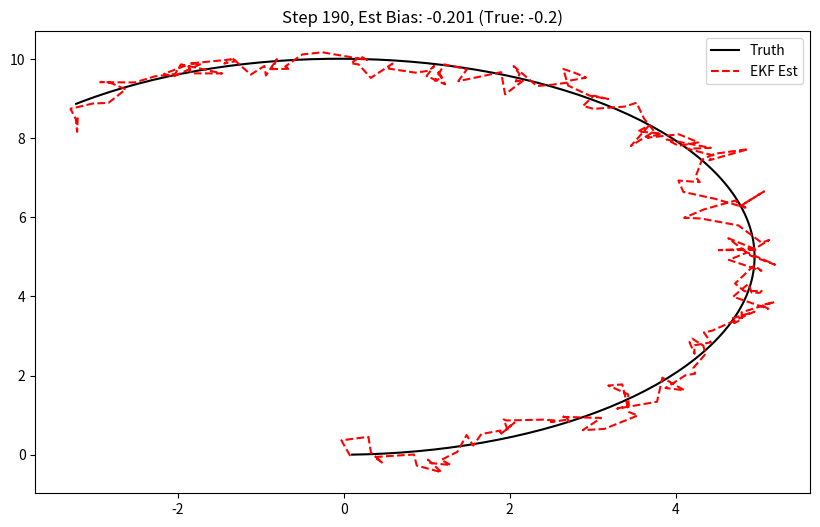

Generate this figure with matplotlib:

import numpy as np
import matplotlib.pyplot as plt

class EKF_Localization:
    def __init__(self, x, y, theta, theta_bias=0.0):
        # State: [x, y, theta, theta_bias]
        self.x = np.array([x, y, theta, theta_bias])
        
        # Covariance Matrix
        # Heuristic initialization
        self.P = np.diag([1.0, 1.0, 0.1, 0.1])
        
        # Process Noise Covariance (Q)
        # Tuning knobs: How much we trust the model vs how much we think it jitters
        self.Q = np.diag([0.1, 0.1, 0.01, 0.0001]) 
        
        # Measurement Noise (will be set during update)

    def predict(self, v, omega_measured, dt):
        """
        EKF Prediction Step
        v: Linear Velocity (Control input)
        omega_measured: Angular Velocity (IMU input, contains bias)
        """
        theta = self.x[2]
        bias = self.x[3]
        
        # 1. State Prediction (Non-linear)
        # theta_new = theta + (omega_meas - bias) * dt
        # x_new = x + v * cos(theta) * dt
        # y_new = y + v * sin(theta) * dt
        # bias_new = bias (constant assumption, with noise)
        
        omega_true_est = omega_measured - bias
        
        new_theta = theta + omega_true_est * dt
        new_x = self.x[0] + v * np.cos(theta) * dt
        new_y = self.x[1] + v * np.sin(theta) * dt
        new_bias = bias
        
        self.x = np.array([new_x, new_y, new_theta, new_bias])
        
        # 2. Jacobian Calculation (F)
        # F = df/dx
        # Row 0 (x): [1, 0, -v*sin(theta)*dt, 0]
        # Row 1 (y): [0, 1,  v*cos(theta)*dt, 0]
        # Row 2 (theta): [0, 0, 1, -dt]
        # Row 3 (bias): [0, 0, 0, 1]
        
        F = np.eye(4)
        F[0, 2] = -v * np.sin(theta) * dt
        F[1, 2] =  v * np.cos(theta) * dt
        F[2, 3] = -dt
        
        # 3. Covariance Prediction
        # P = F * P * F.T + Q
        self.P = F @ self.P @ F.T + self.Q

    def update_position(self, z, R):
        """
        Update with GPS Position Measurement
        z: [x_meas, y_meas]
        R: Measurement Noise Covariance (2x2)
        """
        # Observation Model (Linear)
        # z = H * x
        # H maps state to measurement: [x, y, theta, bias] -> [x, y]
        H = np.zeros((2, 4))
        H[0, 0] = 1
        H[1, 1] = 1
        
        self.update(z, H, R)
        
    def update_yaw(self, yaw_meas, R_yaw):
        """
        Update with Yaw Measurement (rad)
        """
        H = np.zeros((1, 4))
        H[0, 2] = 1 # theta is index 2
        
        # We need to handle yaw wrapping in the residual calculation
        # Instead of calling self.update directly, we'll implement it here or handle it in update
        self.update(np.array([yaw_meas]), H, R_yaw, angle_indices=[0])

    def update(self, z, H, R, angle_indices=[]):
        """
        Generic Kalman Filter Update
        angle_indices: List of indices in 'y' (residual) that are angles and need wrapping
        """
        # Residual
        y = z - H @ self.x
        
        # Handle Angle Wrapping
        for idx in angle_indices:
            y[idx] = (y[idx] + np.pi) % (2.0 * np.pi) - np.pi
        
        # Innovation Covariance
        S = H @ self.P @ H.T + R
        
        # Kalman Gain
        K = self.P @ H.T @ np.linalg.inv(S)
        
        # Update State
        self.x = self.x + K @ y
        
        # Update Covariance
        # Wrap theta in state to [-pi, pi]
        self.x[2] = (self.x[2] + np.pi) % (2.0 * np.pi) - np.pi
        
        I = np.eye(len(self.x))
        self.P = (I - K @ H) @ self.P


def run_ekf_simulation():
    # True State
    true_x, true_y, true_theta = 0.0, 0.0, 0.0
    true_bias = 0.2 # Constant Yaw Drift of 0.2 rad/s
    
    ekf = EKF_Localization(x=0, y=0, theta=0)
    
    # Sim Params
    dt = 0.1
    steps = 200
    v_cmd = 1.0
    omega_cmd = 0.0 # Straight line command
    
    history_true = []
    history_est = []
    
    plt.ion()
    fig, ax = plt.subplots(figsize=(10,6))
    
    for i in range(steps):
        # 1. Physics (Robot moves)
        true_theta += (omega_cmd + true_bias) * dt
        true_x += v_cmd * np.cos(true_theta) * dt
        true_y += v_cmd * np.sin(true_theta) * dt
        
        # 2. Sensor (IMU)
        # IMU measures rotation. If we are perfectly still (omega_cmd=0), but drifting (bias=0.2), 
        # Does the IMU see the drift? 
        # Case A: Bias is in the actuator/kinematics (e.g. wheel slip). IMU reads 0, Robot turns 0.2.
        # Case B: Bias is in the sensor (Gyro drift). Robot turns 0, IMU reads 0.2.
        # Here we model "Bias" as a mismatch between Measured Omega and True Omega.
        # Using the formulation: True = Measured - Bias
        # Let's assume the IMU reads 0.0 (perfectly straight command), but the robot drifts.
        # This implies: True=0.2, Measured=0.0. 
        # So 0.2 = 0.0 - Bias => Bias = -0.2. 
        # Let's stick to the sign convention: omega_est = omega_meas - bias.
        
        imu_measured = 0.0 
        
        # 3. Predict (EKF)
        ekf.predict(v=v_cmd, omega_measured=imu_measured, dt=dt)
        
        # 4. Measurement (GPS)
        gps_noise = np.random.normal(0, 0.5, 2)
        z = np.array([true_x, true_y]) + gps_noise
        ekf.update_position(z, R=np.eye(2)*0.5)
        
        # Store
        history_true.append([true_x, true_y, true_theta])
        history_est.append(ekf.x.copy())
        
        if i % 10 == 0:
            ax.clear()
            hist_t = np.array(history_true)
            hist_e = np.array(history_est)
            
            ax.plot(hist_t[:,0], hist_t[:,1], 'k-', label='Truth')
            ax.plot(hist_e[:,0], hist_e[:,1], 'r--', label='EKF Est')
            ax.set_title(f"Step {i}, Est Bias: {ekf.x[3]:.3f} (True: -0.2)")
            ax.legend()
            plt.pause(0.01)
            
    plt.show(block=True)

if __name__ == "__main__":
    run_ekf_simulation()
